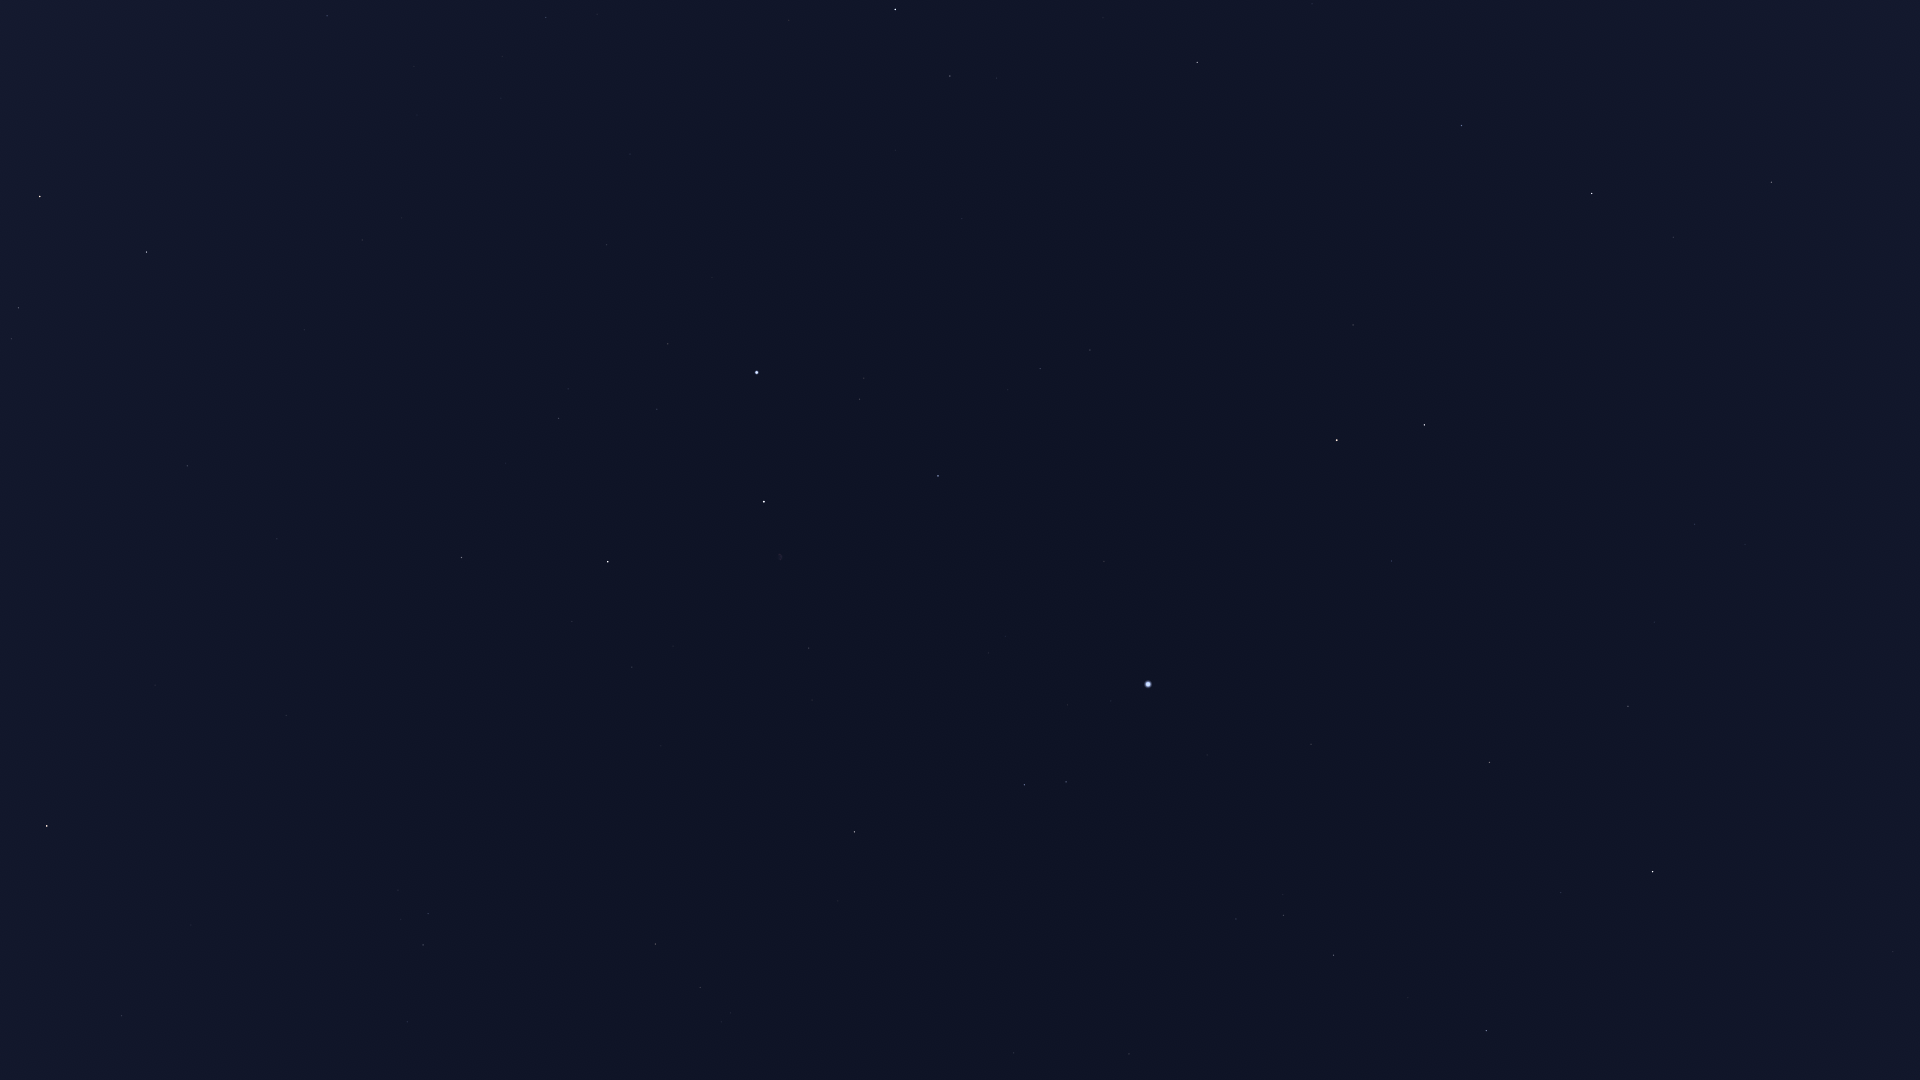

Data behind this chart, as committed beside it:
Star_ID, Name, X, Y
75458, Edasich, 1772, 182
77760, HIP 77760, 1826, 581
78159, HIP 78159, 1893, 952
78493, HIP 78493, 1859, 884
78527, HIP 78527, 1673, 237
79219, Kamuy, 1826, 966
79992, HIP 79992, 1695, 524
80076, Hunor, 1717, 643
80331, Athebyne, 1592, 193
80838, Ogma, 1685, 712
81126, HIP 81126, 1655, 622
81833, HIP 81833, 1628, 706
83207, HIP 83207, 1561, 893
83608, Alrakis, 1503, 372
83895, Aldhibah, 1462, 126
84379, Sarin, 1487, 1031
84380, HIP 84380, 1490, 762
84606, HIP 84606, 1478, 752
85112, HIP 85112, 1452, 755
85670, Rastaban, 1424, 425
85693, Maasym, 1408, 998
86414, HIP 86414, 1392, 561
86782, Alruba, 1380, 392
86974, HIP 86974, 1334, 955
87585, Grumium, 1353, 325
87808, HIP 87808, 1311, 744
87833, Eltanin, 1337, 440
87933, HIP 87933, 1284, 915
88794, HIP 88794, 1236, 919
90344, Fafnir, 1286, 129
91262, Vega, 1148, 684
91852, Xihe, 1110, 724
92420, Sheliak, 1066, 782
92791, HIP 92791, 1068, 705
93194, Sulafat, 1025, 785
94376, Altais, 1197, 62
94481, Aladfar, 1006, 636
95771, Anser, 838, 901
95853, HIP 95853, 1040, 369
95947, Albireo, 855, 832
96078, Uruk, 757, 1060
96100, Alsafi, 1175, 8
96757, Sham, 731, 1013
96837, HIP 96837, 722, 1022
97165, Fawaris, 938, 476
97365, HIP 97365, 700, 988
98110, HIP 98110, 809, 648
98337, HIP 98337, 656, 944
98543, HIP 98543, 722, 779
98920, HIP 98920, 631, 920
100453, Sadr, 764, 502
101421, Aldulfin, 408, 1022
101769, Rotanev, 423, 945
101958, Sualocin, 428, 914
102098, Deneb, 757, 373
102488, Aljanah, 608, 562
103527, Musica, 279, 959
104521, HIP 104521, 213, 936
104780, Solaris, 256, 838
104858, HIP 104858, 191, 925
... 18 more rows
